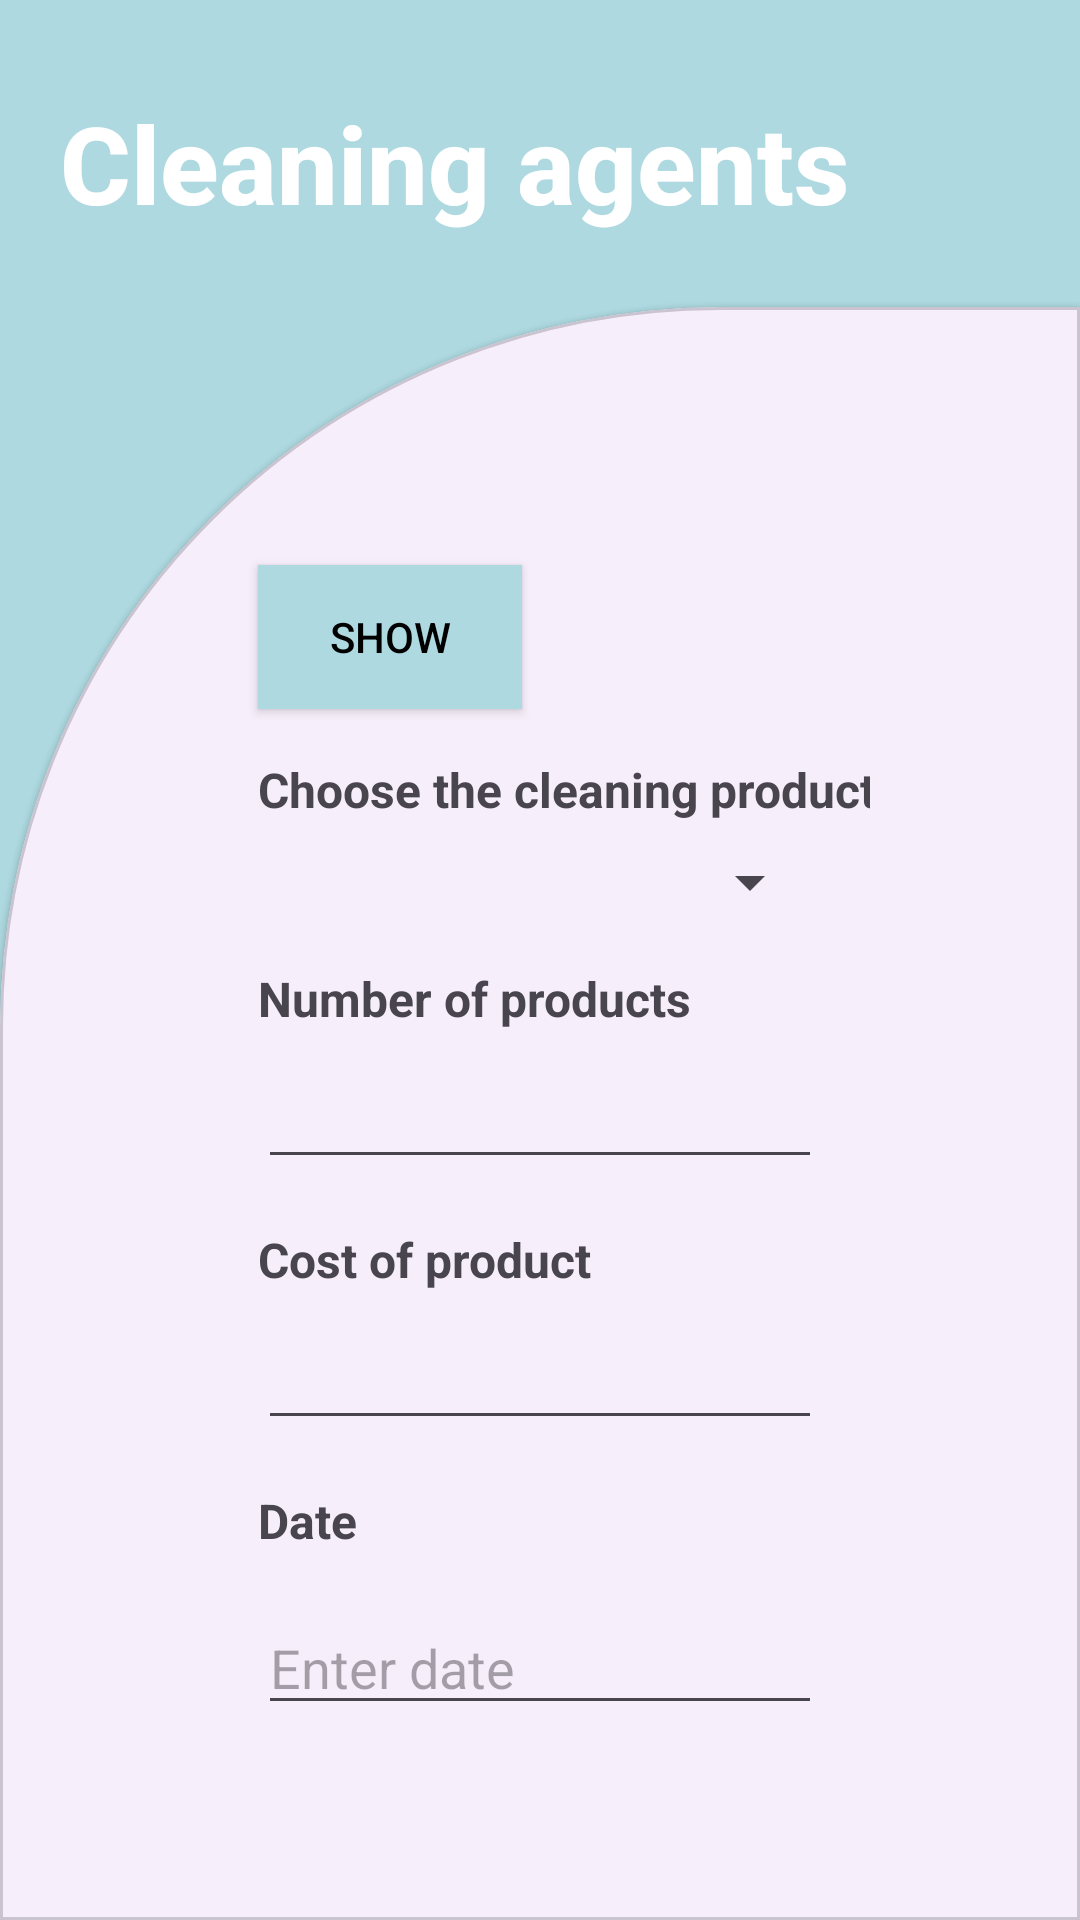

Reconstruct the res/layout file that produces this screen, plus the resources it refers to.
<!-- AndroidManifest.xml: application theme Theme.ForceApp -->
<!-- res/layout/fragment_sredstva_add.xml -->
<?xml version="1.0" encoding="utf-8"?>
<androidx.constraintlayout.widget.ConstraintLayout
    xmlns:android="http://schemas.android.com/apk/res/android"
    xmlns:app="http://schemas.android.com/apk/res-auto"
    xmlns:tools="http://schemas.android.com/tools"
    android:layout_width="match_parent"
    android:layout_height="match_parent"
    style="@style/logging_background"
    android:id="@+id/fragment_sredstva_add">

    <TextView
        android:id="@+id/tv_start_title"
        android:layout_width="match_parent"
        android:layout_height="wrap_content"
        android:layout_marginStart="20dp"
        android:layout_marginTop="30dp"
        android:layout_marginEnd="20dp"
        android:fontFamily="sans-serif-medium"
        android:text="@string/cleaning_agents"
        style="@style/logging_tittle"
        android:textSize="36sp"
        android:textStyle="bold"
        app:layout_constraintEnd_toEndOf="parent"
        app:layout_constraintStart_toStartOf="parent"
        app:layout_constraintTop_toTopOf="parent" />

    <androidx.constraintlayout.widget.Guideline
        android:id="@+id/guideline3"
        android:layout_width="wrap_content"
        android:layout_height="wrap_content"
        android:orientation="horizontal"
        app:layout_constraintGuide_percent="0.16" />

    <com.google.android.material.card.MaterialCardView
        android:id="@+id/materialCardView"
        style="@style/intro"
        android:layout_width="match_parent"
        android:layout_height="0dp"
        app:layout_constraintBottom_toBottomOf="parent"
        app:layout_constraintEnd_toEndOf="parent"
        app:layout_constraintHorizontal_bias="0.0"
        app:layout_constraintStart_toStartOf="parent"
        app:layout_constraintTop_toTopOf="@+id/guideline3"
        app:layout_constraintVertical_bias="0.0">

        <androidx.constraintlayout.widget.ConstraintLayout
            android:layout_width="match_parent"
            android:layout_height="match_parent">

            <androidx.appcompat.widget.AppCompatButton
                android:id="@+id/btn_show"
                android:layout_width="wrap_content"
                android:layout_height="wrap_content"
                android:layout_marginStart="16dp"
                android:layout_marginTop="16dp"
                style="@style/show_btn"
                android:text="@string/show"
                app:layout_constraintStart_toStartOf="parent"
                app:layout_constraintTop_toTopOf="parent"
                tools:ignore="MissingConstraints" />

            <TextView
                android:id="@+id/text_choose_product"
                android:layout_width="wrap_content"
                android:layout_height="wrap_content"
                android:text="Choose the cleaning product"
                android:textSize="16sp"
                android:textStyle="bold"
                app:layout_constraintStart_toStartOf="parent"
                app:layout_constraintTop_toBottomOf="@id/btn_show"
                android:layout_marginTop="16dp"
                android:layout_marginStart="16dp"/>

            <Spinner
                android:id="@+id/spinner_products"
                android:layout_width="0dp"
                android:layout_height="wrap_content"
                app:layout_constraintEnd_toEndOf="parent"
                app:layout_constraintStart_toStartOf="parent"
                app:layout_constraintTop_toBottomOf="@id/text_choose_product"
                android:layout_marginTop="8dp"
                android:layout_marginStart="16dp"
                android:layout_marginEnd="16dp"/>

            <TextView
                android:id="@+id/text_number_of_products"
                android:layout_width="wrap_content"
                android:layout_height="wrap_content"
                android:text="Number of products"
                android:textSize="16sp"
                android:textStyle="bold"
                app:layout_constraintStart_toStartOf="parent"
                app:layout_constraintTop_toBottomOf="@id/spinner_products"
                android:layout_marginTop="16dp"
                android:layout_marginStart="16dp"/>

            <EditText
                android:id="@+id/edit_number_of_products"
                android:layout_width="0dp"
                android:layout_height="wrap_content"
                android:inputType="number"
                app:layout_constraintEnd_toEndOf="parent"
                app:layout_constraintStart_toStartOf="parent"
                app:layout_constraintTop_toBottomOf="@id/text_number_of_products"
                android:layout_marginTop="8dp"
                android:layout_marginStart="16dp"
                android:layout_marginEnd="16dp"/>

            <TextView
                android:id="@+id/text_cost"
                android:layout_width="wrap_content"
                android:layout_height="wrap_content"
                android:text="Cost of product"
                android:textSize="16sp"
                android:textStyle="bold"
                app:layout_constraintStart_toStartOf="parent"
                app:layout_constraintTop_toBottomOf="@id/edit_number_of_products"
                android:layout_marginTop="16dp"
                android:layout_marginStart="16dp"/>

            <EditText
                android:id="@+id/edit_cost"
                android:layout_width="0dp"
                android:layout_height="wrap_content"
                android:inputType="numberDecimal"
                app:layout_constraintEnd_toEndOf="parent"
                app:layout_constraintStart_toStartOf="parent"
                app:layout_constraintTop_toBottomOf="@id/text_cost"
                android:layout_marginTop="8dp"
                android:layout_marginStart="16dp"
                android:layout_marginEnd="16dp"/>

            <TextView
                android:id="@+id/text_date"
                android:layout_width="wrap_content"
                android:layout_height="wrap_content"
                android:text="Date"
                android:textSize="16sp"
                android:textStyle="bold"
                app:layout_constraintStart_toStartOf="parent"
                app:layout_constraintTop_toBottomOf="@id/edit_cost"
                android:layout_marginTop="16dp"
                android:layout_marginStart="16dp"/>

            <EditText
                android:id="@+id/idEdtDate"
                android:layout_width="match_parent"
                android:layout_height="wrap_content"
                app:layout_constraintTop_toBottomOf="@id/text_date"
                android:layout_centerInParent="true"
                android:layout_margin="16dp"
                android:clickable="false"
                android:cursorVisible="false"
                android:focusable="false"
                android:focusableInTouchMode="false"
                android:hint="Enter date" />

            <Button
                android:id="@+id/btn_submit"
                android:layout_width="wrap_content"
                android:layout_height="wrap_content"
                android:text="Submit"
                android:layout_marginTop="12dp"
                app:layout_constraintTop_toBottomOf="@id/idEdtDate"
                app:layout_constraintEnd_toEndOf="parent"
                app:layout_constraintStart_toStartOf="parent"
                />

        </androidx.constraintlayout.widget.ConstraintLayout>
    </com.google.android.material.card.MaterialCardView>
</androidx.constraintlayout.widget.ConstraintLayout>
<!-- resources referenced by this layout -->
<resources>
  <string name="cleaning_agents">Cleaning agents</string>
  <string name="show">Show</string>
  <style name="intro" parent="Widget.MaterialComponents.CardView">
      <item name="shapeAppearanceOverlay">@style/intro_card</item>
  </style>
  <style name="logging_background">
      <item name="android:background">@color/light_grenish</item>
  </style>
  <style name="logging_tittle">
      <item name="android:textColor">@color/white</item>
  </style>
  <style name="show_btn">
          <item name="android:background">@color/light_grenish</item>
          <item name="android:textColor">@color/black</item>
  
      </style>
  <style name="Theme.ForceApp" parent="Base.Theme.ForceApp" />
  <style name="intro_card" parent="">
      <item name="backgroundColor">@color/white</item>
      <item name="cornerFamily">rounded</item>
      <item name="cornerSizeTopRight">0dp</item>
      <item name="cornerSizeTopLeft">240dp</item>
      <item name="cornerSizeBottomLeft">0dp</item>
      <item name="cornerSizeBottomRight">0dp</item>
      </style>
  <color name="light_grenish">#AED9E0</color>
  <color name="white">#FFFFFFFF</color>
  <color name="black">#FF000000</color>
  <style name="Base.Theme.ForceApp" parent="Theme.Material3.DayNight.NoActionBar">
      
      
  </style>
</resources>
